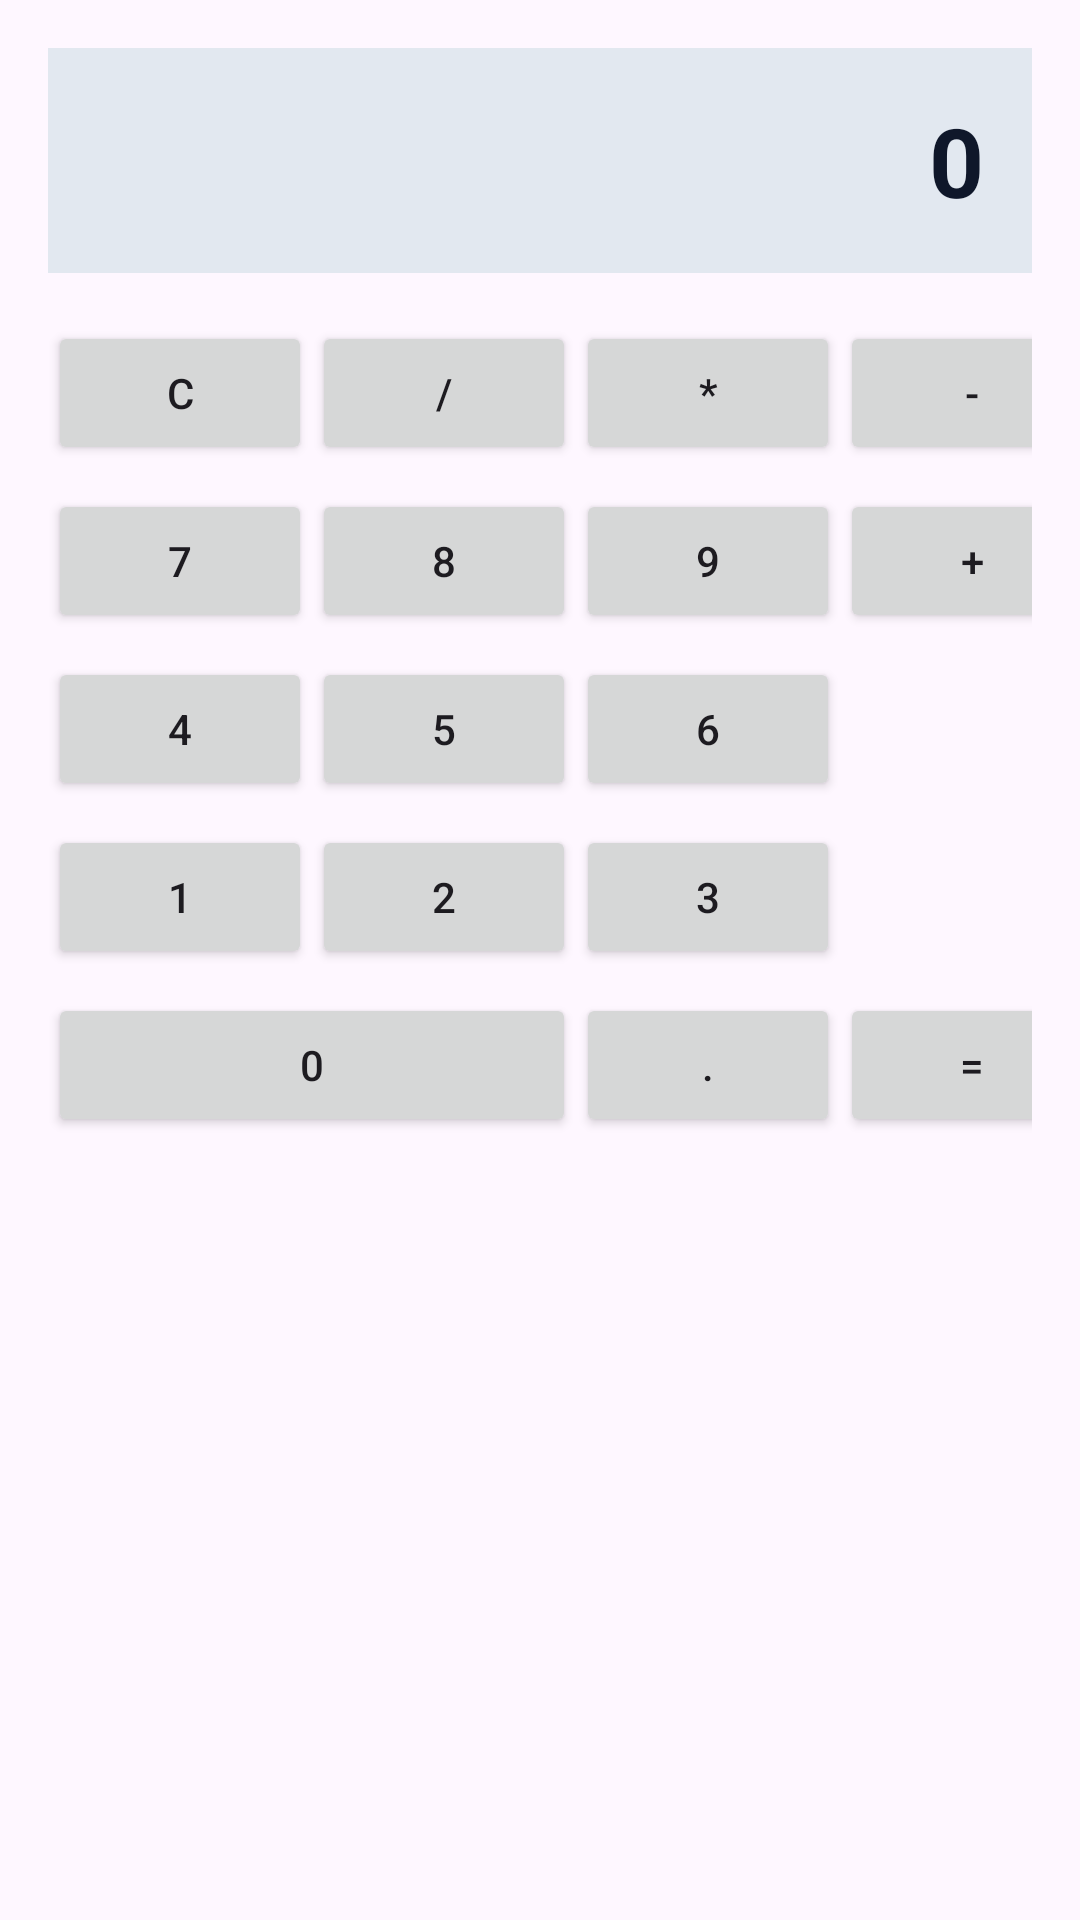

Android layout source for this screen:
<!-- AndroidManifest.xml: application theme Theme.PruebaPMDM -->
<!-- res/layout/ejercicio5.xml -->
<?xml version="1.0" encoding="utf-8"?>
<TableLayout
    xmlns:android="http://schemas.android.com/apk/res/android"
    android:layout_width="match_parent"
    android:layout_height="match_parent"
    android:padding="16dp"
    android:stretchColumns="*">


    <TextView
        android:id="@+id/tvPantalla"
        android:layout_width="match_parent"
        android:layout_height="wrap_content"
        android:layout_marginBottom="16dp"
        android:background="#E2E8F0"
        android:gravity="end|center_vertical"
        android:minHeight="64dp"
        android:padding="16dp"
        android:text="0"
        android:textColor="#0F172A"
        android:textSize="32sp"
        android:textStyle="bold" />


    <TableRow android:layout_marginBottom="8dp">
        <Button android:id="@+id/btnC" android:text="C" android:minHeight="48dp" />
        <Button android:id="@+id/btnDiv" android:text="/" android:minHeight="48dp" />
        <Button android:id="@+id/btnMult" android:text="*" android:minHeight="48dp" />
        <Button android:id="@+id/btnResta" android:text="-" android:minHeight="48dp" />
    </TableRow>


    <TableRow android:layout_marginBottom="8dp">
        <Button android:id="@+id/btn7" android:text="7" android:minHeight="48dp" />
        <Button android:id="@+id/btn8" android:text="8" android:minHeight="48dp" />
        <Button android:id="@+id/btn9" android:text="9" android:minHeight="48dp" />
        <Button android:id="@+id/btnSuma" android:text="+" android:minHeight="48dp" />
    </TableRow>


    <TableRow android:layout_marginBottom="8dp">
        <Button android:id="@+id/btn4" android:text="4" android:minHeight="48dp" />
        <Button android:id="@+id/btn5" android:text="5" android:minHeight="48dp" />
        <Button android:id="@+id/btn6" android:text="6" android:minHeight="48dp" />
    </TableRow>


    <TableRow android:layout_marginBottom="8dp">
        <Button android:id="@+id/btn1" android:text="1" android:minHeight="48dp" />
        <Button android:id="@+id/btn2" android:text="2" android:minHeight="48dp" />
        <Button android:id="@+id/btn3" android:text="3" android:minHeight="48dp" />
    </TableRow>


    <TableRow>

        <Button
            android:id="@+id/btn0"
            android:layout_span="2"
            android:minHeight="48dp"
            android:text="0" />
        <Button android:id="@+id/btnPunto" android:text="." android:minHeight="48dp" />
        <Button android:id="@+id/btnIgual" android:text="=" android:minHeight="48dp" />
    </TableRow>

</TableLayout>
<!-- resources referenced by this layout -->
<resources>
  <style name="Theme.PruebaPMDM" parent="Base.Theme.PruebaPMDM" />
  <style name="Base.Theme.PruebaPMDM" parent="Theme.Material3.DayNight.NoActionBar">
          
          
      </style>
</resources>
